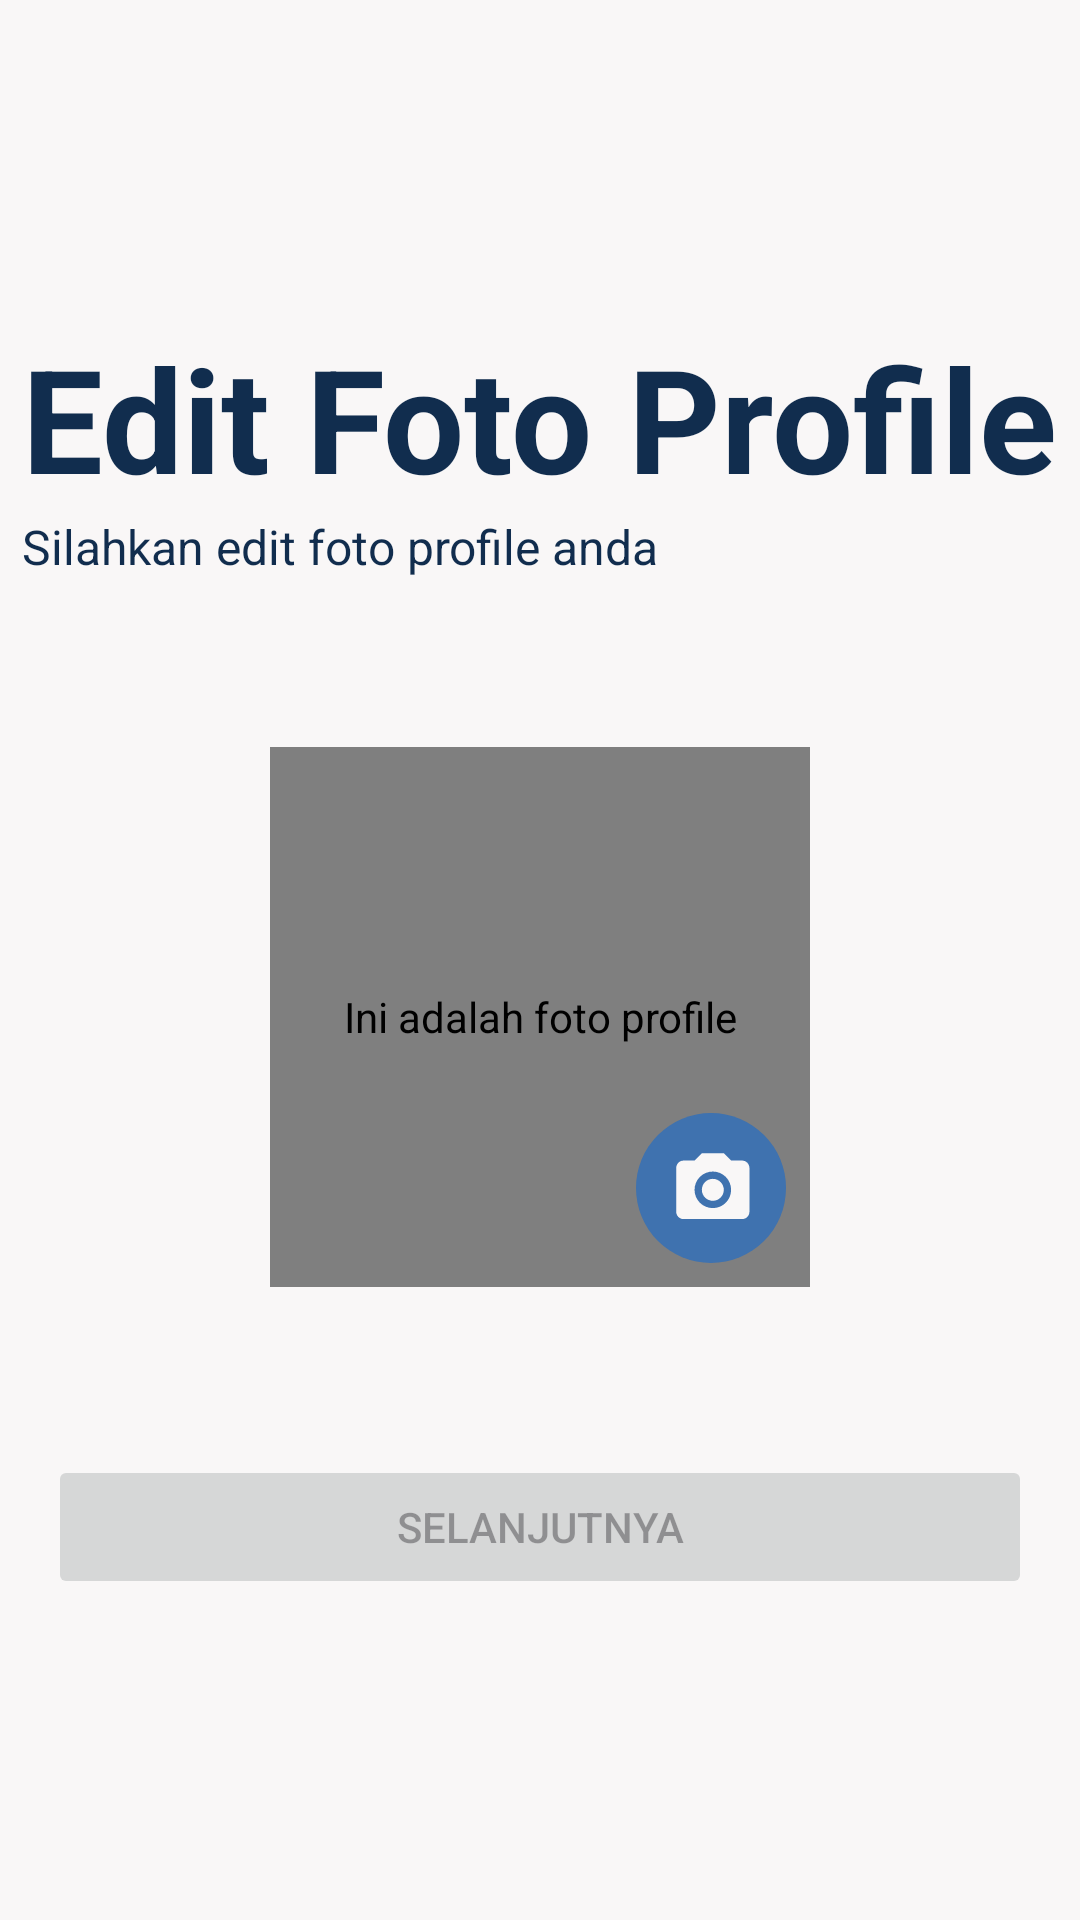

Layout XML and referenced resources for this Android screen:
<!-- AndroidManifest.xml: application theme Theme.Bookjas -->
<!-- res/layout/fragment_edit_foto_profile.xml -->
<?xml version="1.0" encoding="utf-8"?>
<androidx.constraintlayout.widget.ConstraintLayout xmlns:android="http://schemas.android.com/apk/res/android"
    xmlns:tools="http://schemas.android.com/tools"
    xmlns:app="http://schemas.android.com/apk/res-auto"
    android:layout_width="match_parent"
    android:layout_height="match_parent"
    tools:context=".ui.user.edit.fotoprofile.EditFotoProfileFragment">

    <TextView
        android:id="@+id/tv_edit_foto_profile"
        android:layout_width="wrap_content"
        android:layout_height="wrap_content"
        android:text="@string/tv_edit_foto_profile"
        android:textColor="@color/navy_blue"
        android:textSize="48sp"
        android:textStyle="bold"
        app:layout_constraintBottom_toTopOf="@+id/tv_edit_foto_profile_2"
        app:layout_constraintEnd_toEndOf="parent"
        app:layout_constraintStart_toStartOf="parent"
        app:layout_constraintTop_toTopOf="parent"
        app:layout_constraintVertical_chainStyle="packed" />

    <TextView
        android:id="@+id/tv_edit_foto_profile_2"
        android:layout_width="wrap_content"
        android:layout_height="wrap_content"
        android:text="@string/tv_edit_foto_profile_2"
        android:textColor="@color/navy_blue"
        android:textSize="16sp"
        app:layout_constraintBottom_toTopOf="@+id/civ_foto_profile"
        app:layout_constraintStart_toStartOf="@id/tv_edit_foto_profile"
        app:layout_constraintTop_toBottomOf="@id/tv_edit_foto_profile" />

    <de.hdodenhof.circleimageview.CircleImageView
        android:id="@+id/civ_foto_profile"
        android:layout_width="180dp"
        android:layout_height="180dp"
        android:layout_marginVertical="56dp"
        android:contentDescription="@string/civ_foto_profile"
        android:src="@drawable/x_chan"
        app:layout_constraintBottom_toTopOf="@+id/btn_edit_foto_profile"
        app:layout_constraintEnd_toEndOf="parent"
        app:layout_constraintStart_toStartOf="parent"
        app:layout_constraintTop_toBottomOf="@+id/tv_edit_foto_profile_2" />

    <ImageView
        android:id="@+id/iv_icon_camera"
        android:layout_width="wrap_content"
        android:layout_height="wrap_content"
        android:layout_marginEnd="8dp"
        android:layout_marginBottom="8dp"
        android:contentDescription="@string/iv_icon_camera"
        android:src="@drawable/ic_camera"
        app:layout_constraintBottom_toBottomOf="@+id/civ_foto_profile"
        app:layout_constraintEnd_toEndOf="@+id/civ_foto_profile" />

    <Button
        android:id="@+id/btn_edit_foto_profile"
        android:layout_width="match_parent"
        android:layout_height="wrap_content"
        android:layout_marginStart="16dp"
        android:layout_marginEnd="16dp"
        android:enabled="false"
        android:text="@string/btn_edit_foto_profile"
        app:layout_constraintBottom_toBottomOf="parent"
        app:layout_constraintEnd_toEndOf="parent"
        app:layout_constraintStart_toStartOf="parent"
        app:layout_constraintTop_toBottomOf="@+id/civ_foto_profile" />

</androidx.constraintlayout.widget.ConstraintLayout>
<!-- resources referenced by this layout -->
<resources>
  <color name="navy_blue">#112D4E</color>
  <!-- drawable ic_camera (drawable) -->
  <vector xmlns:android="http://schemas.android.com/apk/res/android"
      android:width="50dp"
      android:height="50dp"
      android:viewportWidth="50"
      android:viewportHeight="50">
    <path
        android:pathData="M25,25m-25,0a25,25 0,1 1,50 0a25,25 0,1 1,-50 0"
        android:fillColor="#3F72AF"/>
    <path
        android:pathData="M15.854,15.854H19.512L21.951,13.415H29.268L31.707,15.854H35.366C36.013,15.854 36.633,16.111 37.09,16.568C37.548,17.025 37.805,17.646 37.805,18.293V32.927C37.805,33.574 37.548,34.194 37.09,34.652C36.633,35.109 36.013,35.366 35.366,35.366H15.854C15.207,35.366 14.586,35.109 14.129,34.652C13.672,34.194 13.415,33.574 13.415,32.927V18.293C13.415,17.646 13.672,17.025 14.129,16.568C14.586,16.111 15.207,15.854 15.854,15.854ZM25.61,19.512C23.993,19.512 22.442,20.155 21.298,21.298C20.154,22.442 19.512,23.993 19.512,25.61C19.512,27.227 20.154,28.778 21.298,29.921C22.442,31.065 23.993,31.707 25.61,31.707C27.227,31.707 28.778,31.065 29.921,29.921C31.065,28.778 31.707,27.227 31.707,25.61C31.707,23.993 31.065,22.442 29.921,21.298C28.778,20.155 27.227,19.512 25.61,19.512ZM25.61,21.951C26.58,21.951 27.51,22.337 28.197,23.023C28.883,23.709 29.268,24.639 29.268,25.61C29.268,26.58 28.883,27.511 28.197,28.197C27.51,28.883 26.58,29.268 25.61,29.268C24.639,29.268 23.709,28.883 23.023,28.197C22.337,27.511 21.951,26.58 21.951,25.61C21.951,24.639 22.337,23.709 23.023,23.023C23.709,22.337 24.639,21.951 25.61,21.951Z"
        android:fillColor="#F9F7F7"/>
  </vector>
  <string name="btn_edit_foto_profile">Selanjutnya</string>
  <string name="civ_foto_profile">Ini adalah foto profile</string>
  <string name="iv_icon_camera">Ini adalah icon camera</string>
  <string name="tv_edit_foto_profile">Edit Foto Profile</string>
  <string name="tv_edit_foto_profile_2">Silahkan edit foto profile anda</string>
  <style name="Theme.Bookjas" parent="Theme.Material3.DayNight.NoActionBar">
          
          <item name="colorPrimary">@color/navy_blue</item>
          <item name="colorPrimaryVariant">@color/steel_blue</item>
          <item name="colorOnPrimary">@color/alabaster_white</item>
          <item name="android:colorBackground">@color/alabaster_white</item>
      </style>
  <color name="steel_blue">#3F72AF</color>
  <color name="alabaster_white">#F9F7F7</color>
</resources>
